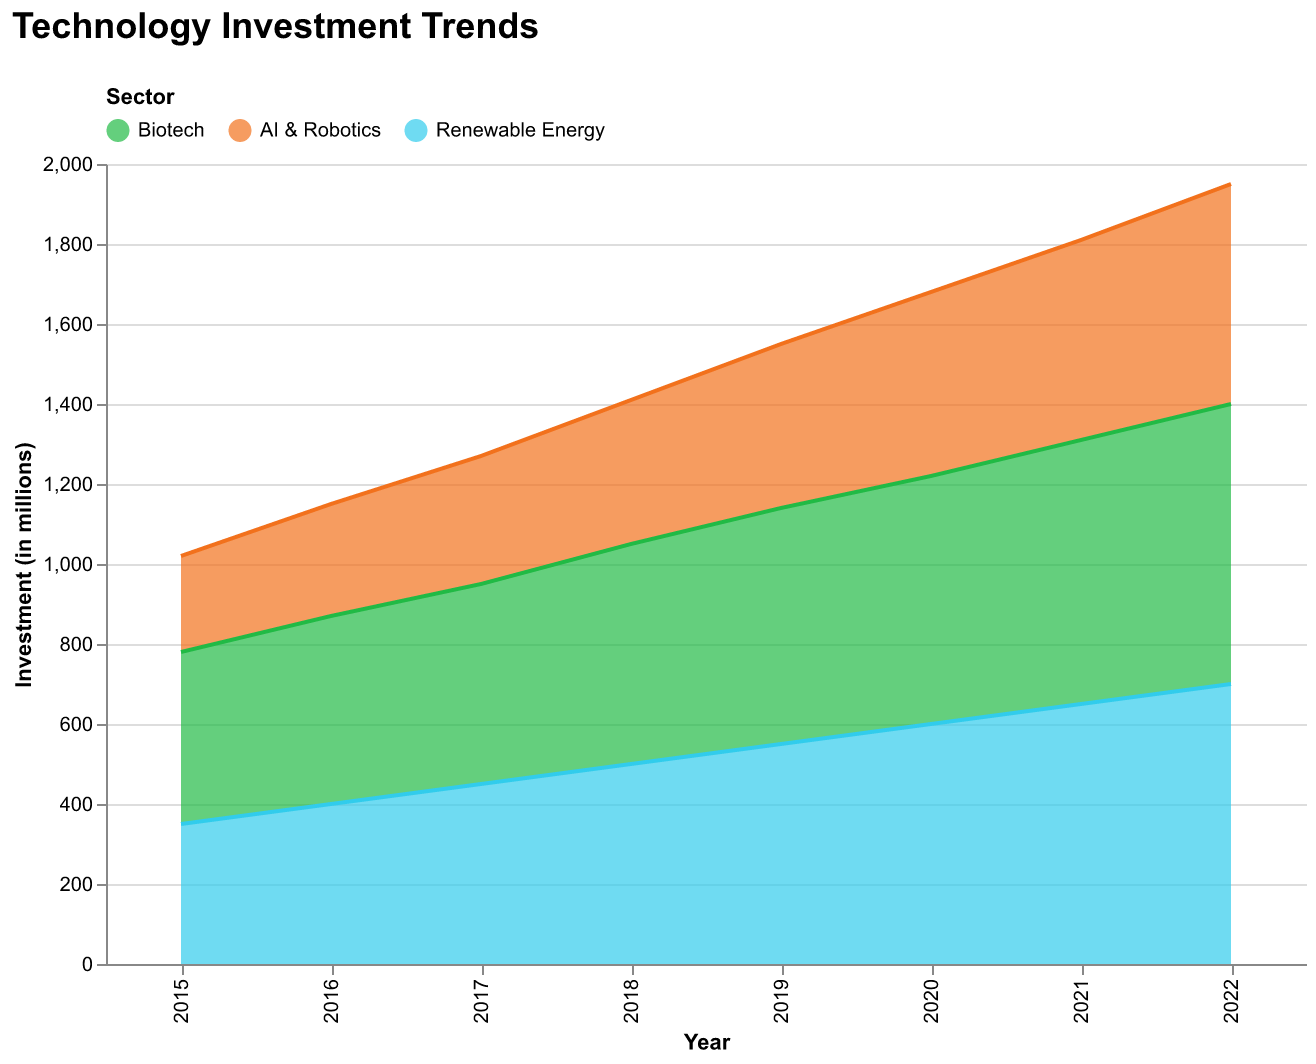

Source data for this figure (header and first rows):
Year, Biotech, AI & Robotics, Renewable Energy
2015, 430, 240, 350
2016, 470, 280, 400
2017, 500, 320, 450
2018, 550, 360, 500
2019, 590, 410, 550
2020, 620, 460, 600
2021, 660, 500, 650
2022, 700, 550, 700
